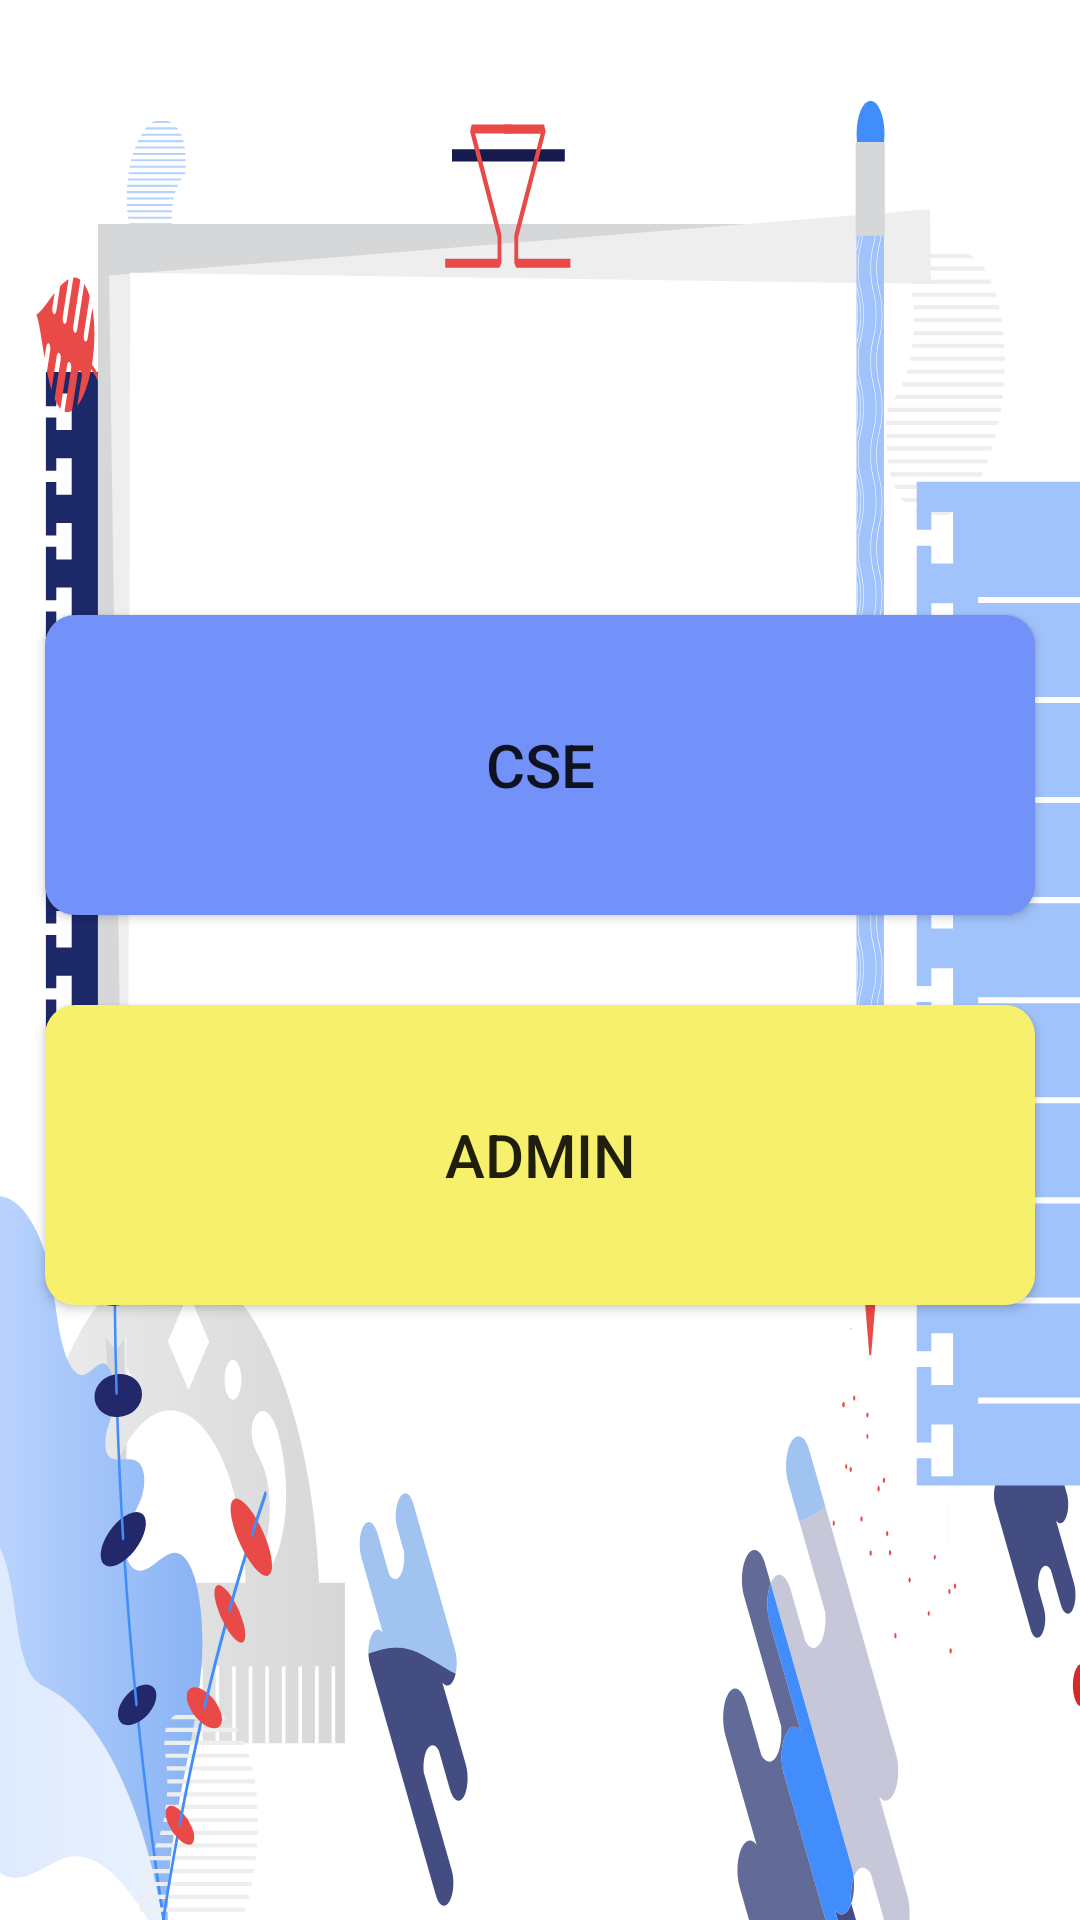

Here is an Android app screen rendered from its layout file. Give the layout XML and the strings, colors and styles it references.
<!-- AndroidManifest.xml: application theme Theme.StuTech -->
<!-- res/layout/activity_main.xml -->
<?xml version="1.0" encoding="utf-8"?>
<LinearLayout xmlns:android="http://schemas.android.com/apk/res/android"
    xmlns:app="http://schemas.android.com/apk/res-auto"
    xmlns:tools="http://schemas.android.com/tools"
    android:layout_width="match_parent"
    android:layout_height="match_parent"
    tools:context=".MainActivity"
    android:orientation="vertical"
    android:gravity="center"
    android:background="@drawable/clip_362"
    >

    <androidx.appcompat.widget.AppCompatButton
        android:id="@+id/cse_login"
        android:layout_width="match_parent"
        android:layout_height="100dp"
        android:layout_margin="15dp"
        android:background="@drawable/roundcorner"
        android:text="CSE"
        android:textSize="20dp"
        app:layout_constraintBottom_toBottomOf="parent"
        app:layout_constraintEnd_toEndOf="parent"
        app:layout_constraintStart_toStartOf="parent"
        app:layout_constraintTop_toTopOf="parent" />

    <androidx.appcompat.widget.AppCompatButton
        android:id="@+id/admin_login"
        android:layout_width="match_parent"
        android:layout_height="100dp"
        android:layout_margin="15dp"
        android:text="Admin"
        android:background="@drawable/roundcorner2"
        android:textSize="20dp"
        app:layout_constraintBottom_toBottomOf="parent"
        app:layout_constraintEnd_toEndOf="parent"
        app:layout_constraintStart_toStartOf="parent"
        app:layout_constraintTop_toTopOf="parent"
        />

</LinearLayout>
<!-- resources referenced by this layout -->
<resources>
  <!-- drawable clip_362: vector/xml drawable (drawable, 47774 chars, omitted) -->
  <!-- drawable roundcorner (drawable) -->
  <?xml version="1.0" encoding="utf-8"?>
  <shape xmlns:android="http://schemas.android.com/apk/res/android" android:shape="rectangle">
      <solid android:color="#7291F9"/>
      <corners android:radius="10dp"/>
  
  </shape>
  <!-- drawable roundcorner2 (drawable-v24) -->
  <?xml version="1.0" encoding="utf-8"?>
  <shape xmlns:android="http://schemas.android.com/apk/res/android" android:shape="rectangle">
      <solid android:color="#F7F06D"/>
      <corners android:radius="10dp"/>
  
  </shape>
  <style name="Theme.StuTech" parent="Theme.MaterialComponents.DayNight.DarkActionBar">
          
          <item name="colorPrimary">@color/purple_500</item>
          <item name="colorPrimaryVariant">@color/purple_700</item>
          <item name="colorOnPrimary">@color/white</item>
          
          <item name="colorSecondary">@color/teal_200</item>
          <item name="colorSecondaryVariant">@color/teal_700</item>
          <item name="colorOnSecondary">@color/black</item>
          
          <item name="android:statusBarColor">?attr/colorPrimaryVariant</item>
          
      </style>
  <!-- not gathered from this repository: default colours our renderer supplied (Android Studio template values) -->
  <color name="purple_500">#FF6200EE</color>
  <color name="purple_700">#FF3700B3</color>
  <color name="teal_200">#FF03DAC5</color>
  <color name="teal_700">#FF018786</color>
  <color name="black">#FF000000</color>
  <color name="white">#FFFFFFFF</color>
</resources>
